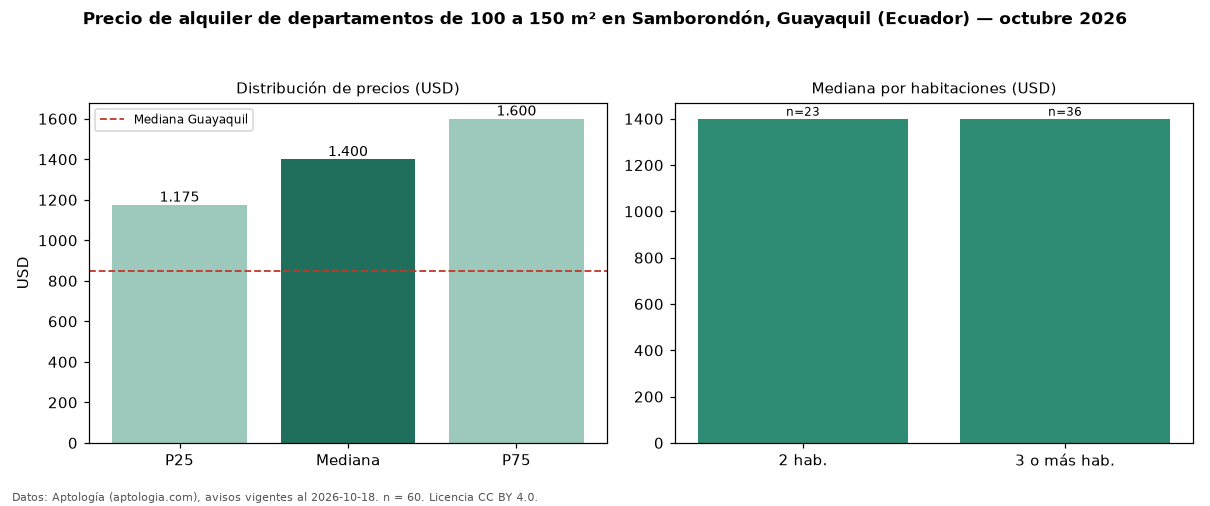

Source data for this figure (header and first rows):
seccion, metrica, valor, moneda, n
filtro, area4, de 100 a 150 m², , 60
precio, p25, 1175, USD, 60
precio, mediana, 1400, USD, 60
precio, p75, 1600, USD, 60
precio, minimo, 750.0, USD, 60
precio, maximo, 2800, USD, 60
m2, mediana_precio_m2, 11.0, USD, 57
m2, area_mediana_m2, 120.0, m2, 57
banos, mediana_banos, 3.0, , 
habitaciones, 2, 1400, USD, 23
habitaciones, 3+, 1400, USD, 36
ciudad, mediana_ciudad_referencia, 850.0, USD, 
ciudad, mediana_m2_ciudad, 8.5, USD, 
fuente, fecha_datos, 2026-10-18, , 
fuente, atribucion, https://www.aptologia.com/ec/alquiler/gu…, , 
fuente, licencia, CC BY 4.0, , 
